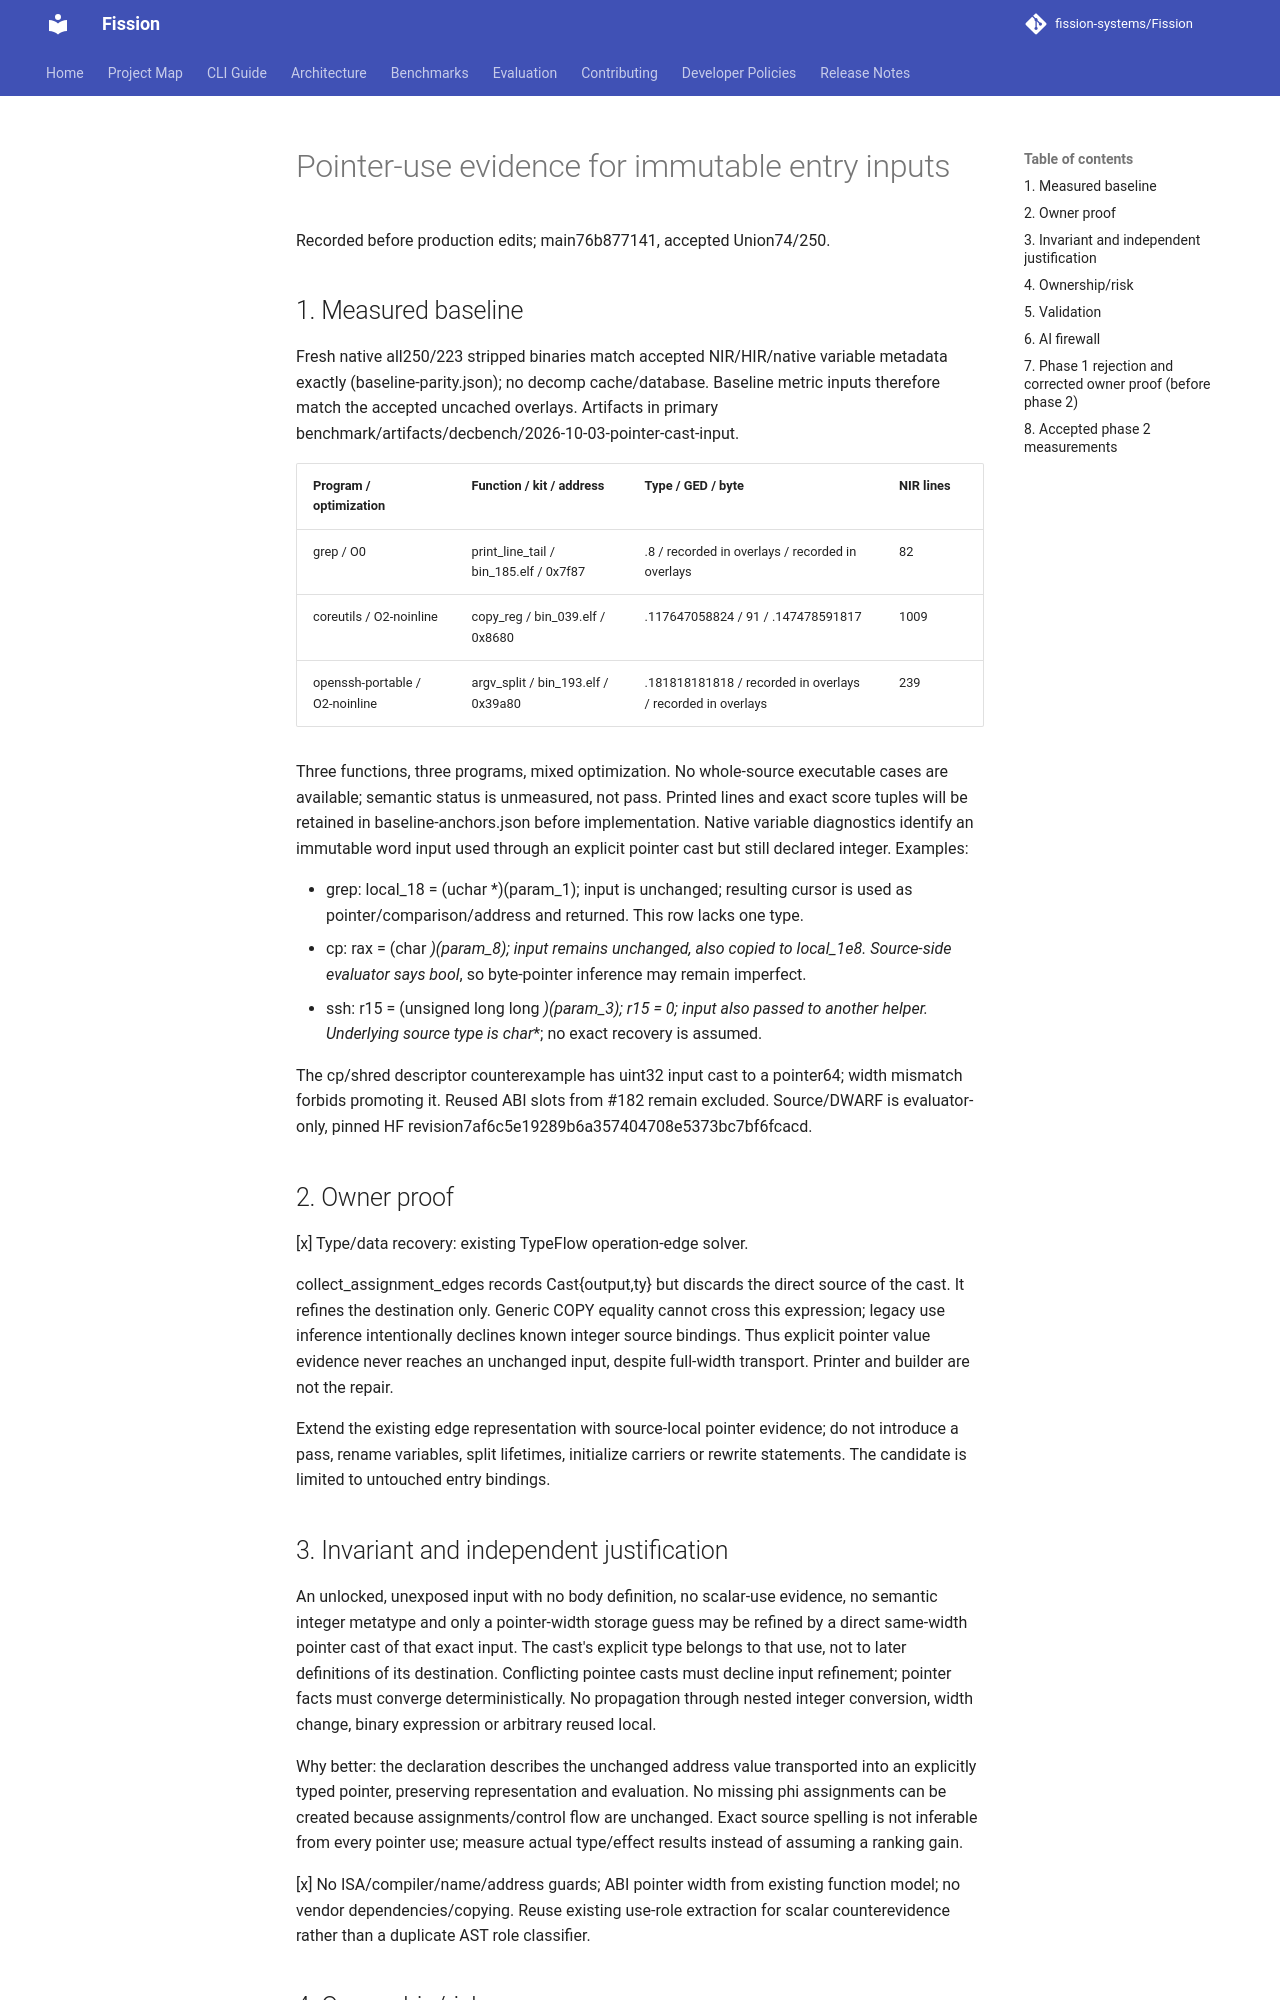

repository: fission-systems/Fission · page: proposals/2026-10-03-immutable-input-pointer-cast/index.html · generator: mkdocs

# Pointer-use evidence for immutable entry inputs

Recorded before production edits; main76b877141, accepted Union74/250.

## 1. Measured baseline

Fresh native all250/223 stripped binaries match accepted NIR/HIR/native variable
metadata exactly (baseline-parity.json); no decomp cache/database. Baseline metric
inputs therefore match the accepted uncached overlays. Artifacts in primary
benchmark/artifacts/decbench/2026-10-03-pointer-cast-input.

| Program / optimization | Function / kit / address | Type / GED / byte | NIR lines |
| --- | --- | --- | --- |
| grep / O0 | print_line_tail / bin_185.elf / 0x7f87 | .8 / recorded in overlays / recorded in overlays | 82 |
| coreutils / O2-noinline | copy_reg / bin_039.elf / 0x8680 | .117647058824 / 91 / .147478591817 | 1009 |
| openssh-portable / O2-noinline | argv_split / bin_193.elf / 0x39a80 | .181818181818 / recorded in overlays / recorded in overlays | 239 |

Three functions, three programs, mixed optimization. No whole-source executable
cases are available; semantic status is unmeasured, not pass. Printed lines and
exact score tuples will be retained in baseline-anchors.json before implementation.
Native variable diagnostics identify an immutable word input used through an
explicit pointer cast but still declared integer. Examples:

- grep: local_18 = (uchar *)(param_1); input is unchanged; resulting cursor is
  used as pointer/comparison/address and returned. This row lacks one type.
- cp: rax = (char *)(param_8); input remains unchanged, also copied to local_1e8.
  Source-side evaluator says bool*, so byte-pointer inference may remain imperfect.
- ssh: r15 = (unsigned long long *)(param_3); *r15 = 0; input also passed to
  another helper. Underlying source type is char***; no exact recovery is assumed.

The cp/shred descriptor counterexample has uint32 input cast to a pointer64;
width mismatch forbids promoting it. Reused ABI slots from #182 remain excluded.
Source/DWARF is evaluator-only, pinned HF revision7af6c5e19289b6a357404708e5373bc7bf6fcacd.

## 2. Owner proof

[x] Type/data recovery: existing TypeFlow operation-edge solver.

collect_assignment_edges records Cast{output,ty} but discards the direct source
of the cast. It refines the destination only. Generic COPY equality cannot cross
this expression; legacy use inference intentionally declines known integer
source bindings. Thus explicit pointer value evidence never reaches an unchanged
input, despite full-width transport. Printer and builder are not the repair.

Extend the existing edge representation with source-local pointer evidence;
do not introduce a pass, rename variables, split lifetimes, initialize carriers
or rewrite statements. The candidate is limited to untouched entry bindings.

## 3. Invariant and independent justification

An unlocked, unexposed input with no body definition, no scalar-use evidence,
no semantic integer metatype and only a pointer-width storage guess may be
refined by a direct same-width pointer cast of that exact input. The cast's
explicit type belongs to that use, not to later definitions of its destination.
Conflicting pointee casts must decline input refinement; pointer facts must
converge deterministically. No propagation through nested integer conversion,
width change, binary expression or arbitrary reused local.

Why better: the declaration describes the unchanged address value transported
into an explicitly typed pointer, preserving representation and evaluation.
No missing phi assignments can be created because assignments/control flow
are unchanged. Exact source spelling is not inferable from every pointer use;
measure actual type/effect results instead of assuming a ranking gain.

[x] No ISA/compiler/name/address guards; ABI pointer width from existing function
model; no vendor dependencies/copying. Reuse existing use-role extraction for
scalar counterevidence rather than a duplicate AST role classifier.
